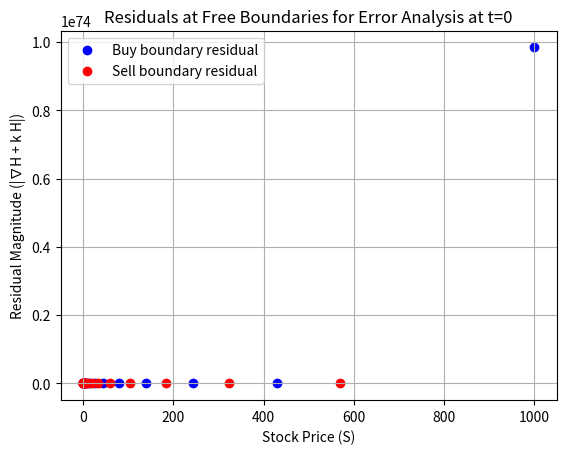

Python code for this plot:
import numpy as np
from scipy.sparse import diags
from scipy.sparse.linalg import spsolve
import matplotlib.pyplot as plt

def solve_fbp(alpha=0.1, sigma=0.25, gamma=0.01, a=1.01, b=0.99, r=0.1, T=1.0,
              S_min=1e-3, S_max=1000, Ns=50, x_min=-10, x_max=10, Nx=50, Nt=50):
    # Log grid for S
    u_min = np.log(S_min)
    u_max = np.log(S_max)
    u = np.linspace(u_min, u_max, Ns)
    du = u[1] - u[0]
    S = np.exp(u)
    x = np.linspace(x_min, x_max, Nx)
    dx = x[1] - x[0]
    dt = T / Nt
    mu = alpha - 0.5 * sigma**2

    # Terminal condition at t = T (n = Nt)
    H = np.zeros((Nt + 1, Ns, Nx))
    for i in range(Ns):
        for j in range(Nx):
            Z = x[j] * S[i] * (a if x[j] < 0 else b)
            H[Nt, i, j] = np.exp(-gamma * Z)

    # Build the diffusion-advection matrix for S direction
    lower = (dt * (0.5 * sigma**2) / du**2 - dt * alpha / (2 * du)) * np.ones(Ns - 1)
    upper = (dt * (0.5 * sigma**2) / du**2 + dt * alpha / (2 * du)) * np.ones(Ns - 1)
    diag = (1 - dt * sigma**2 / du**2) * np.ones(Ns)
    A = diags([lower, diag, upper], [-1, 0, 1], shape=(Ns, Ns)).tocsc()

    # Backward loop in time
    residuals_buy = []
    residuals_sell = []
    s_points_buy = []
    s_points_sell = []
    x_points_buy = []
    x_points_sell = []

    for n in range(Nt - 1, -1, -1):
        t = T - n * dt  # Backward time
        H_cont = np.zeros((Ns, Nx))

        # Solve for each x slice using characteristics
        for j in range(Nx):
            u_shift = u - mu * dt
            rhs = np.interp(u_shift, u, H[n + 1, :, j], left=1.0, right=0.0)
            H_cont[:, j] = spsolve(A, rhs)

        # Apply boundary conditions and obstacles
        for i in range(Ns):
            k_a = a * gamma * S[i] * np.exp(r * t)
            k_b = b * gamma * S[i] * np.exp(r * t)
            H_current = H_cont[i, :].copy()

            for _ in range(20):  # Relaxation iterations
                # Buy region obstacle (x <= X_b)
                buy_obstacle = H_current[0] * np.exp(-k_a * (x - x[0]))
                # Sell region obstacle (x >= X_s)
                sell_obstacle = H_current[-1] * np.exp(-k_b * (x - x[-1]))

                # Project onto obstacles
                H_new = np.maximum(np.minimum(H_current, buy_obstacle), sell_obstacle)
                if np.max(np.abs(H_new - H_current)) < 1e-8:
                    break
                H_current = H_new.copy()

            H[n, i, :] = H_current

            # Error analysis at t=0 (n=0)
            if n == 0:
                # Approximate gradients for residual analysis
                grad = np.gradient(H[n, i, :], dx)
                buy_mask = H[n, i, :] <= buy_obstacle
                sell_mask = H[n, i, :] <= sell_obstacle

                # Detect boundary transitions
                if np.any(buy_mask[:-1] != buy_mask[1:]):
                    j_trans = np.where(buy_mask[:-1] != buy_mask[1:])[0][0] + 1
                    left_grad = grad[j_trans - 1] if j_trans > 0 else grad[j_trans]
                    right_grad = grad[j_trans]
                    residual = abs(left_grad + k_a * H[n, i, j_trans])
                    residuals_buy.append(residual)
                    s_points_buy.append(S[i])
                    x_points_buy.append(x[j_trans])

                if np.any(sell_mask[:-1] != sell_mask[1:]):
                    j_trans = np.where(sell_mask[:-1] != sell_mask[1:])[0][0] + 1
                    left_grad = grad[j_trans - 1] if j_trans > 0 else grad[j_trans]
                    right_grad = grad[j_trans]
                    residual = abs(right_grad + k_b * H[n, i, j_trans])
                    residuals_sell.append(residual)
                    s_points_sell.append(S[i])
                    x_points_sell.append(x[j_trans])

    # Plot residuals for error analysis
    if residuals_buy or residuals_sell:
        fig, ax = plt.subplots()
        if residuals_buy:
            ax.scatter(s_points_buy, residuals_buy, label='Buy boundary residual', color='blue')
        if residuals_sell:
            ax.scatter(s_points_sell, residuals_sell, label='Sell boundary residual', color='red')
        ax.set_xlabel('Stock Price (S)')
        ax.set_ylabel('Residual Magnitude (|∇H + k H|)')
        ax.set_title('Residuals at Free Boundaries for Error Analysis at t=0')
        ax.legend()
        ax.grid(True)
        plt.show()

    return H[0]  # Return H at t=0

# Test simulation
if __name__ == "__main__":
    params = {
        'alpha': 0.1, 'sigma': 0.25, 'gamma': 0.01, 'a': 1.01, 'b': 0.99,
        'r': 0.1, 'T': 1.0, 'S_min': 1e-3, 'S_max': 1000, 'Ns': 50,
        'x_min': -10, 'x_max': 10, 'Nx': 50, 'Nt': 50
    }
    H_t0 = solve_fbp(**params)
    print("Simulation completed. H at t=0 shape:", H_t0.shape)
    print("H at t=0 min:", H_t0.min(), "max:", H_t0.max())